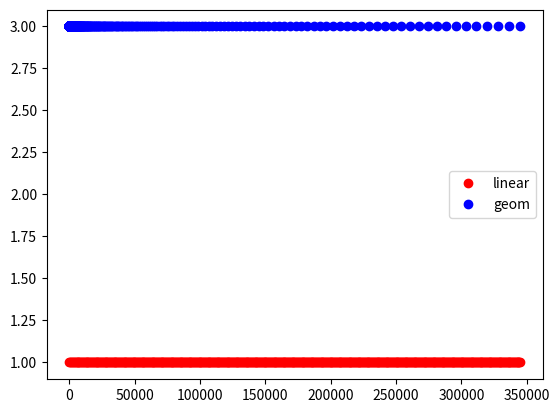

Recreate this plot in Python.
import numpy as np
import matplotlib.pyplot as plt

start = 1
stop = 345000
n_points = 500


linspace = np.linspace(start, stop, n_points)
logspace = np.logspace(start, stop, n_points)
geomspace = np.geomspace(start, stop, n_points)


plt.plot(linspace, np.repeat(1, n_points), 'ro', label='linear')
# plt.plot(np.log10(logspace), np.repeat(2, n_points), 'go', label='log')
plt.plot(geomspace, np.repeat(3, n_points), 'bo', label='geom')
plt.legend()
plt.show()

